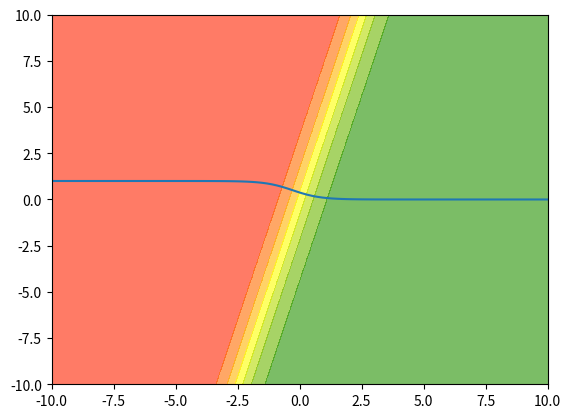
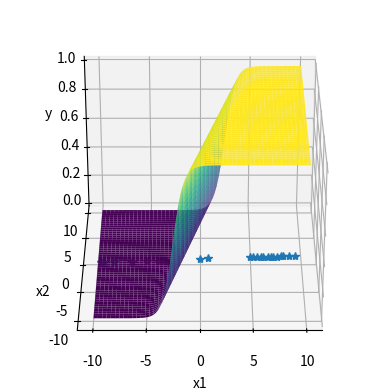
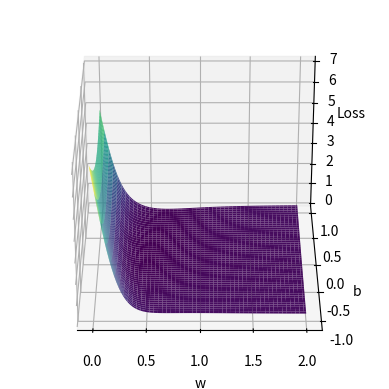

Reproduce these figures in Python, in order.
import numpy as np
import matplotlib.pyplot as plt
import matplotlib.colors


# Prints the Sigmoid value
def sigmoid(x, w, b):
    return 1 / (1 + np.exp(-(w * x + b)))


print("sigmoid {:.3f}".format(sigmoid(1, 0.5, 0)))

# Graphical Representation of Sigmoid Function.
w = -1.8
b = -0.5
X = np.linspace(-10, 10, 100)
Y = sigmoid(X, w, b)

plt.plot(X, Y)
plt.show()


# Plotting Gradient Plot for Sigmoid Function(2D)
def sigmoid_2d(x1, x2, w1, w2, b):
    return 1 / (1 + np.exp(-(w1 * x1 + w2 * x2 + b)))


# Creation of 10x10 Meshgrid Input.
X1 = np.linspace(-10, 10, 100)
X2 = np.linspace(-10, 10, 100)

XX1, XX2 = np.meshgrid(X1, X2)

# Displaying the Dimensions of the Meshgrid
print(X1.shape, X2.shape, XX1.shape, XX2.shape)

# 2-D Sigmoid Neuron Parameters
w1 = 2
w2 = -0.5
b = 0
Y = sigmoid_2d(XX1, XX2, w1, w2, b)
print((Y))

# Plotting a Gradient Distribution for the 2-D Sigmoid Neuron
my_cmap = matplotlib.colors.LinearSegmentedColormap.from_list(
    "", ["red", "yellow", "green"])
plt.contourf(XX1, XX2, Y, cmap=my_cmap, alpha=0.6)
plt.show()


# 3-D Projection of (2-D)Sigmoid Function.
fig = plt.figure()
ax = plt.axes(projection='3d')
ax.plot_surface(XX1, XX2, Y, cmap='viridis')
ax.set_xlabel('x1')
ax.set_ylabel('x2')
ax.set_zlabel('y')

ax.view_init(30, 270)
plt.show()

# Compute Loss for a given Dataset
w_unknown = 0.5
b_unknown = 0.25

X = np.random.random(25) * 20 - 10
Y = sigmoid(X, w_unknown, b_unknown)

# Plotting the Sigmoid Values of the above dataset
plt.plot(X, Y, '*')
plt.show()


# Mean Square Error Loss Function
def calc_loss(X, Y, w_est, b_est):
    loss = 0
    for x, y in zip(X, Y):
        loss += (y - sigmoid(x, w_est, b_est))**2
    return loss


W = np.linspace(0, 2, 100)
B = np.linspace(-1, 1, 100)

WW, BB = np.meshgrid(W, B)

Loss = np.zeros(WW.shape)

for i in range(WW.shape[0]):
    for j in range(WW.shape[1]):
        Loss[i, j] = calc_loss(X, Y, WW[i, j], BB[i, j])


fig = plt.figure()
ax = plt.axes(projection='3d')
ax.plot_surface(WW, BB, Loss, cmap='viridis')
ax.set_xlabel('w')
ax.set_ylabel('b')
ax.set_zlabel('Loss')
ax.view_init(30, 270)
plt.show()

print(np.argmin(Loss))

ij = np.argmin(Loss)
i = int(np.floor(ij / Loss.shape[1]))
j = int(ij - i * Loss.shape[1])
print(i, j)
print(WW[i, j], BB[i, j])
